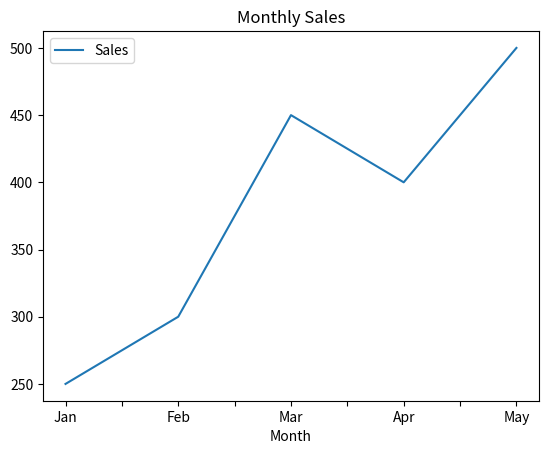
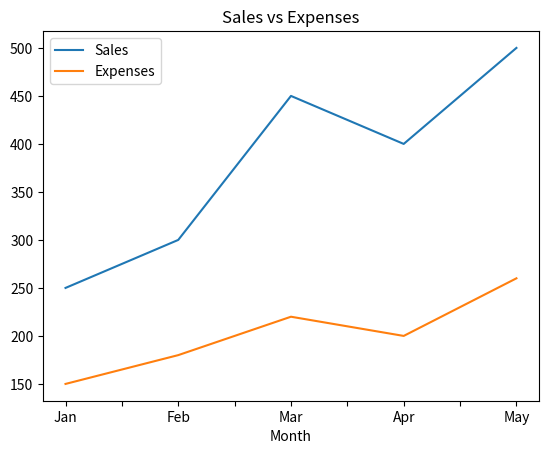
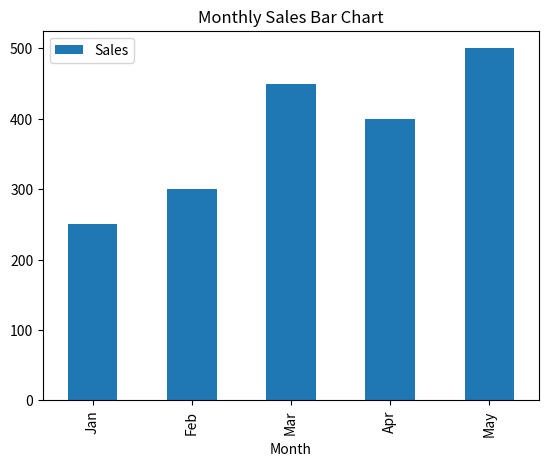
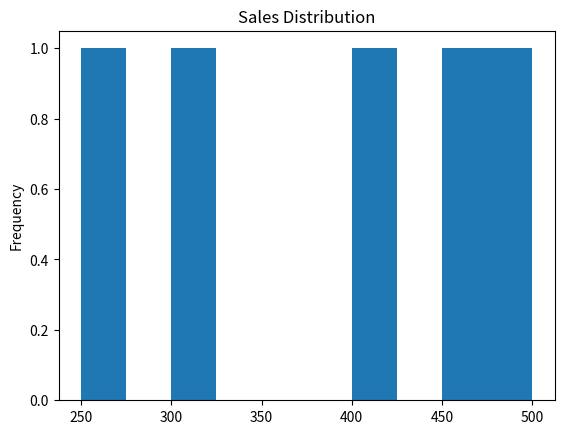
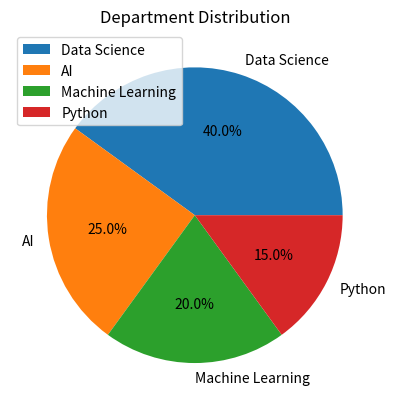
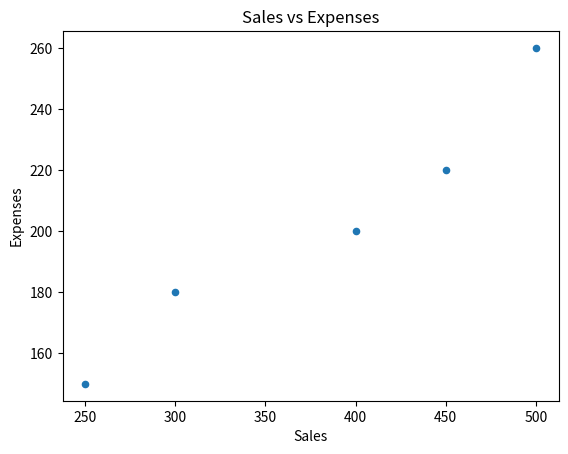
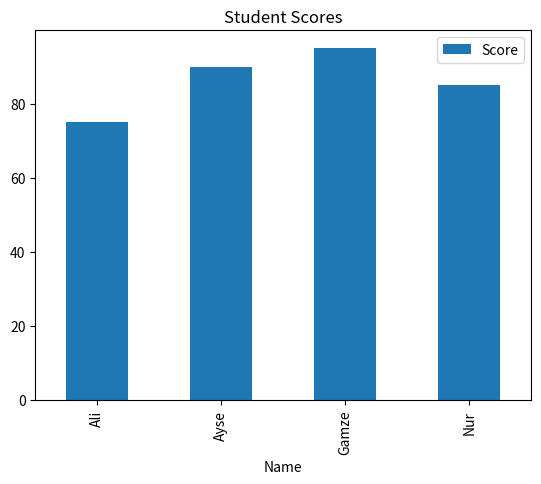

Generate these figures, in order, with matplotlib:
# ---------------------------------------------
# 04 — PANDAS VISUALIZATION
# ---------------------------------------------

# Pandas can work together with Matplotlib
# for simple and powerful data visualization.

import pandas as pd
import matplotlib.pyplot as plt

# ---------------------------------------------
# CREATE DATAFRAME
# ---------------------------------------------

data = {
    "Month": ["Jan", "Feb", "Mar", "Apr", "May"],
    "Sales": [250, 300, 450, 400, 500],
    "Expenses": [150, 180, 220, 200, 260]
}

df = pd.DataFrame(data)

print(df)

# ---------------------------------------------
# LINE CHART
# ---------------------------------------------

df.plot(
    x="Month",
    y="Sales"
)

plt.title("Monthly Sales")
plt.show()

# ---------------------------------------------
# MULTIPLE LINE CHART
# ---------------------------------------------

df.plot(
    x="Month",
    y=["Sales", "Expenses"]
)

plt.title("Sales vs Expenses")
plt.show()

# ---------------------------------------------
# BAR CHART
# ---------------------------------------------

df.plot(
    x="Month",
    y="Sales",
    kind="bar"
)

plt.title("Monthly Sales Bar Chart")
plt.show()

# ---------------------------------------------
# HISTOGRAM
# ---------------------------------------------

df["Sales"].plot(kind="hist")

plt.title("Sales Distribution")
plt.show()

# ---------------------------------------------
# PIE CHART
# ---------------------------------------------

department_data = {
    "Department": [
        "Data Science",
        "AI",
        "Machine Learning",
        "Python"
    ],

    "Students": [40, 25, 20, 15]
}

department_df = pd.DataFrame(department_data)

department_df.plot(
    y="Students",
    labels=department_df["Department"],
    kind="pie",
    autopct="%1.1f%%"
)

plt.title("Department Distribution")
plt.ylabel("")
plt.show()

# ---------------------------------------------
# SCATTER PLOT
# ---------------------------------------------

df.plot(
    x="Sales",
    y="Expenses",
    kind="scatter"
)

plt.title("Sales vs Expenses")
plt.show()


# ---------------------------------------------
# MINI EXERCISE
# ---------------------------------------------

students = {
    "Name": ["Ali", "Ayse", "Gamze", "Nur"],
    "Score": [75, 90, 95, 85]
}

student_df = pd.DataFrame(students)

student_df.plot(
    x="Name",
    y="Score",
    kind="bar"
)

plt.title("Student Scores")
plt.show()
